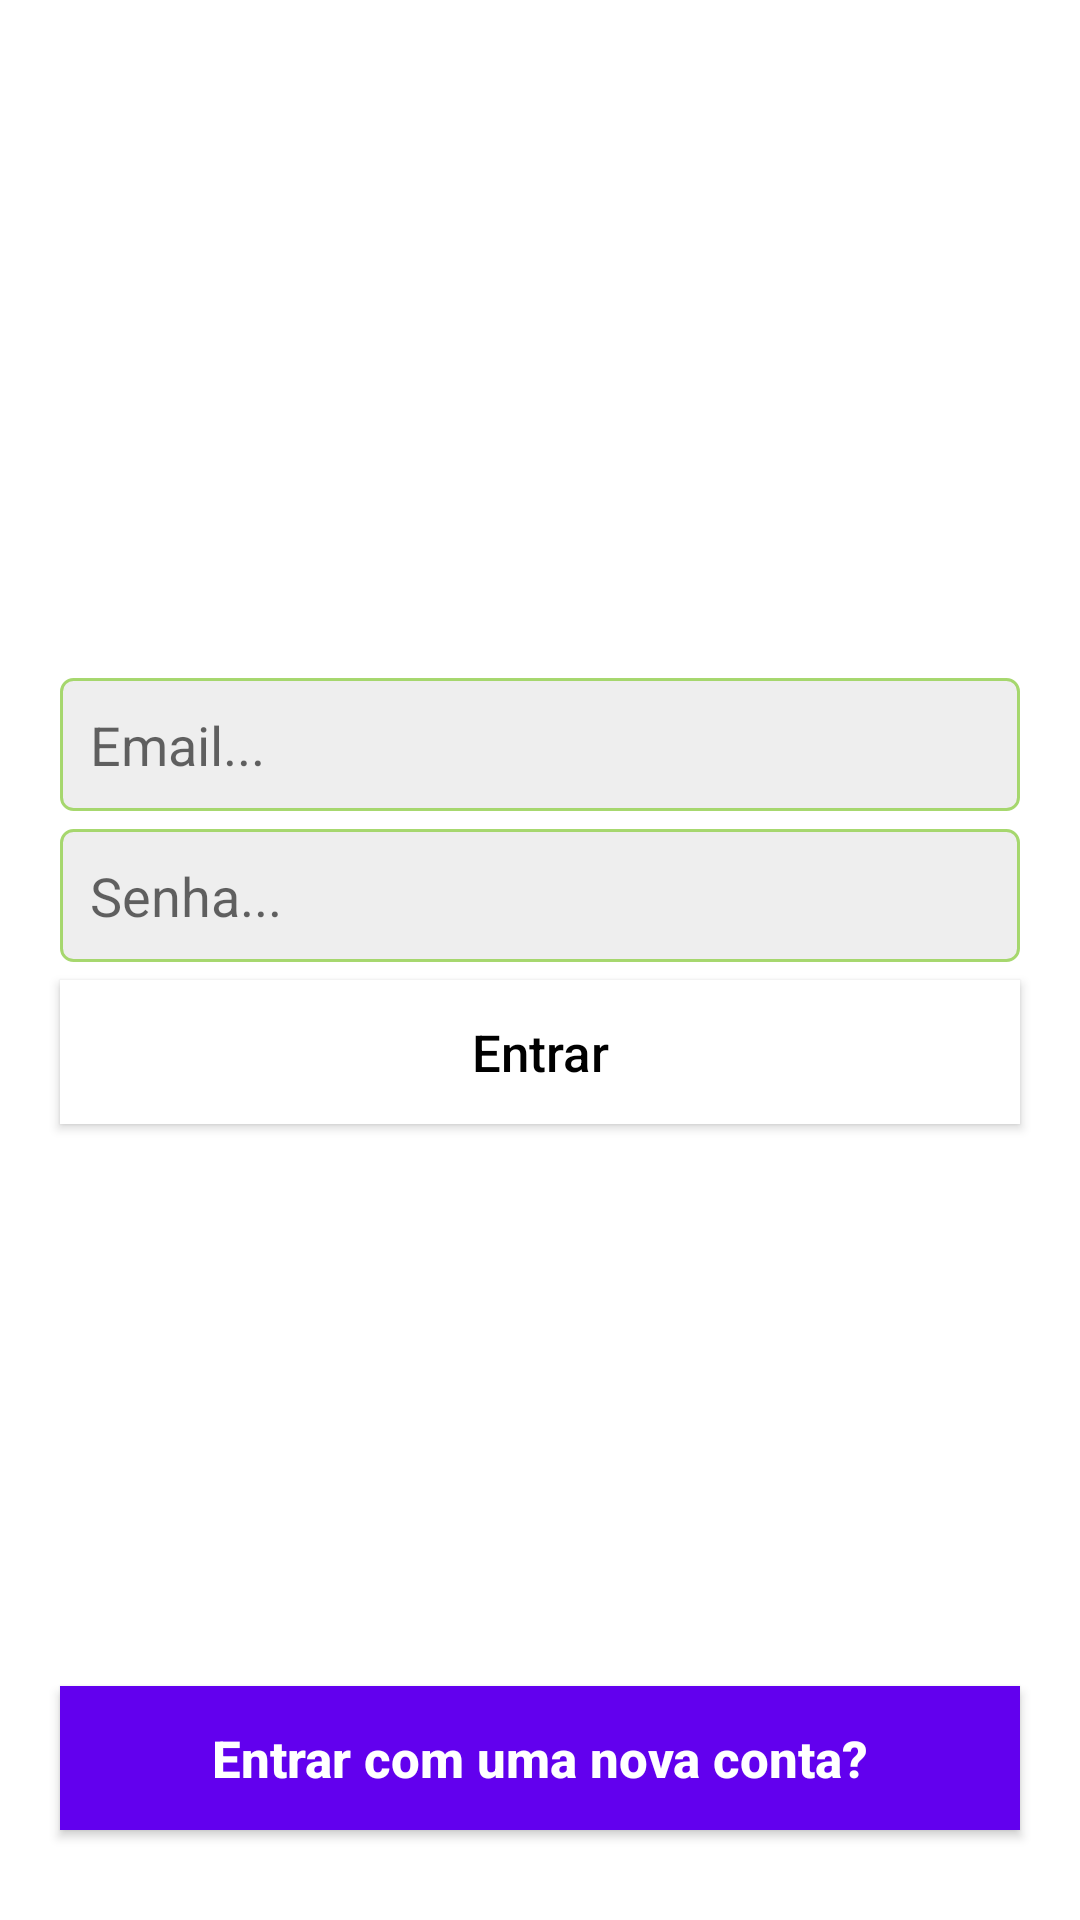

Produce the Android XML layout that renders to this screen, including the resource entries it uses.
<!-- AndroidManifest.xml: application theme Theme.InstagramClone -->
<!-- res/layout/activity_tela_login.xml -->
<?xml version="1.0" encoding="utf-8"?>
<RelativeLayout xmlns:android="http://schemas.android.com/apk/res/android"
    xmlns:app="http://schemas.android.com/apk/res-auto"
    xmlns:tools="http://schemas.android.com/tools"
    android:layout_width="match_parent"
    android:layout_height="match_parent"
    android:background="@drawable/back_ui"
    tools:context="com.example.view.TelaLoginActivity">

    <ImageView
        android:id="@+id/logo"
        android:layout_width="160dp"
        android:layout_height="60dp"
        android:layout_marginTop="160dp"
        android:src="@drawable/instagram"
        android:layout_centerHorizontal="true"
        app:tint="@color/white"
        />

    <EditText
        android:id="@+id/email_login"
        android:layout_width="match_parent"
        android:layout_height="wrap_content"
        android:background="@drawable/inputs_background"
        android:padding="10dp"
        android:layout_below="@+id/logo"
        android:layout_marginRight="20dp"
        android:layout_marginLeft="20dp"
        android:layout_marginTop="6dp"
        android:inputType="textEmailAddress"
        android:hint="Email..."
        />

    <EditText
        android:id="@+id/password_login"
        android:layout_width="match_parent"
        android:layout_height="wrap_content"
        android:background="@drawable/inputs_background"
        android:padding="10dp"
        android:layout_below="@+id/email_login"
        android:layout_marginRight="20dp"
        android:layout_marginLeft="20dp"
        android:layout_marginTop="6dp"
        android:inputType="textPassword"
        android:hint="Senha..."

        />

    <androidx.appcompat.widget.AppCompatButton
        android:id="@+id/login_btn"
        android:layout_width="match_parent"
        android:layout_height="wrap_content"
        android:layout_below="@+id/password_login"
        android:layout_marginRight="20dp"
        android:layout_marginLeft="20dp"
        android:layout_marginTop="6dp"
        android:background="@color/white"
        android:textAllCaps="false"
        android:text="Entrar"
        android:textSize="17sp"
        android:textColor="@color/black"/>


    <androidx.appcompat.widget.AppCompatButton
        android:id="@+id/signup_link_btn"
        android:layout_width="match_parent"
        android:layout_height="wrap_content"
        android:layout_alignParentBottom="true"
        android:layout_marginBottom="30dp"
        android:layout_marginRight="20dp"
        android:layout_marginLeft="20dp"
        android:layout_marginTop="6dp"
        android:background="@color/purple_500"
        android:textAllCaps="false"
        android:text="Entrar com uma nova conta?"
        android:textSize="17sp"
        android:textStyle="bold"
        android:textColor="@color/white"/>



</RelativeLayout>
<!-- resources referenced by this layout -->
<resources>
  <color name="black">#FF000000</color>
  <color name="purple_500">#FF6200EE</color>
  <color name="white">#FFFFFFFF</color>
  <!-- drawable inputs_background (drawable-v24) -->
  <?xml version="1.0" encoding="utf-8"?>
  <shape
      xmlns:android="http://schemas.android.com/apk/res/android"
      android:shape="rectangle"
      >
  
  
      <corners android:radius="4dp"></corners>
      <solid android:color="#eee"></solid>
  
  
      <stroke android:width="1dp"
          android:color="@color/green_primary"
          ></stroke>
  
  
  </shape>
  <style name="Theme.InstagramClone" parent="Theme.MaterialComponents.DayNight.NoActionBar">
          
          <item name="colorPrimary">@color/teal_200</item>
          <item name="colorPrimaryVariant">@color/teal_700</item>
          <item name="colorOnPrimary">@color/pink_secondary</item>
          
          <item name="colorSecondary">@color/teal_700</item>
          <item name="colorSecondaryVariant">@color/teal_700</item>
          <item name="colorOnSecondary">@color/teal_200</item>
          
          <item name="android:statusBarColor" tools:targetApi="l">?attr/colorPrimaryVariant</item>
          
      </style>
  <color name="green_primary">#E29CD35D</color>
  <color name="teal_200">#FF03DAC5</color>
  <color name="teal_700">#FF018786</color>
  <color name="pink_secondary">#EC407A</color>
</resources>
